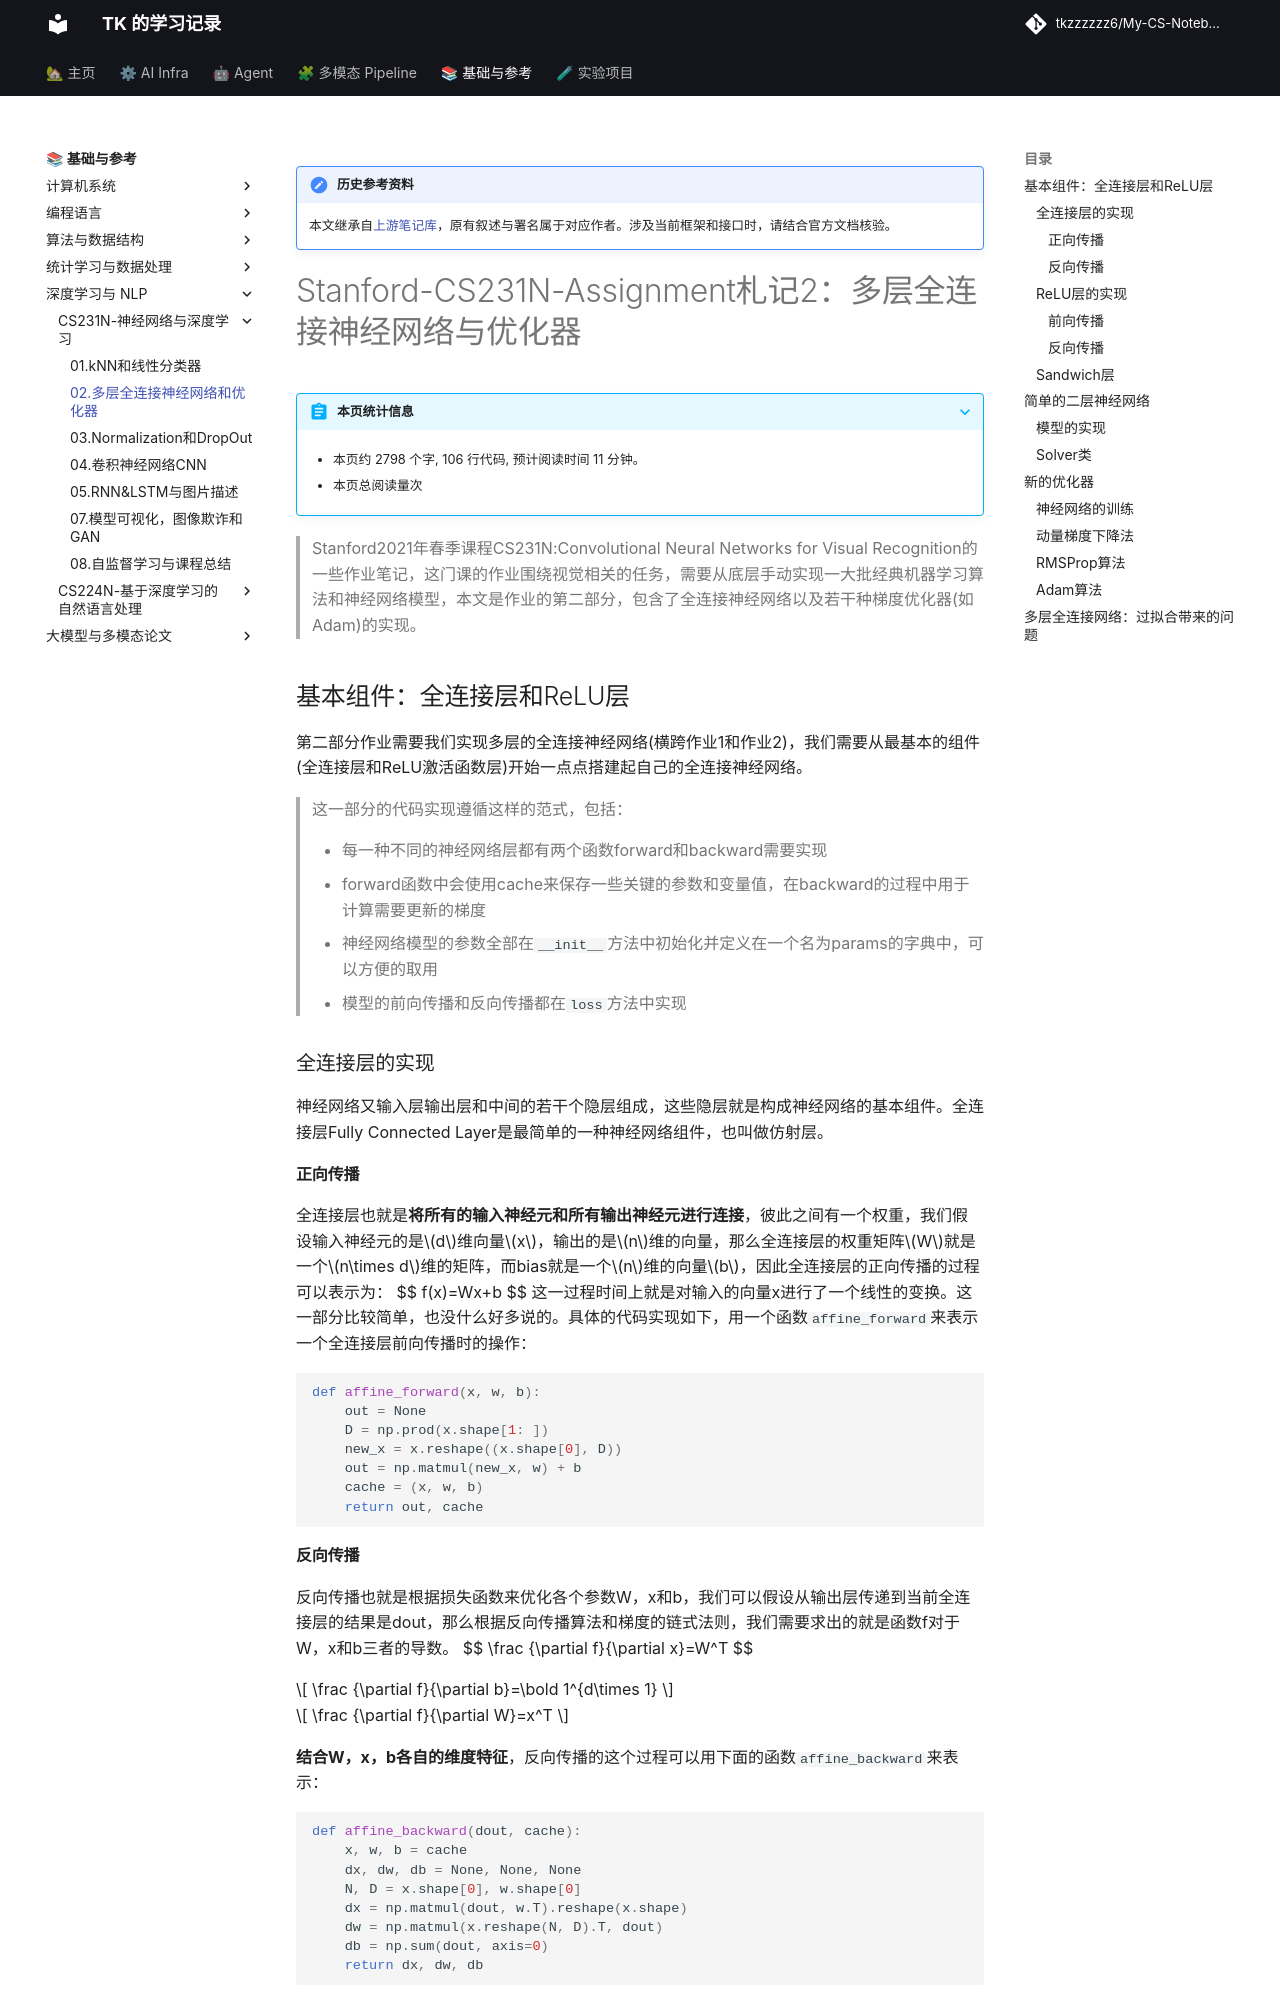

repository: tkzzzzzz6/My-CS-Notebook · page: CS231N/Stanford-CS231N-Assignment札记2：多层全连接神经网络和优化器/index.html · generator: mkdocs

!!! note "历史参考资料"
    本文继承自[上游笔记库](https://github.com/zwygit2025/My-CS-Notebook/blob/a94d023/docs/CS231N/Stanford-CS231N-Assignment%E6%9C%AD%E8%AE%B02%EF%BC%9A%E5%A4%9A%E5%B1%82%E5%85%A8%E8%BF%9E%E6%8E%A5%E7%A5%9E%E7%BB%8F%E7%BD%91%E7%BB%9C%E5%92%8C%E4%BC%98%E5%8C%96%E5%99%A8.md)，原有叙述与署名属于对应作者。涉及当前框架和接口时，请结合官方文档核验。

# Stanford-CS231N-Assignment札记2：多层全连接神经网络与优化器





> Stanford2021年春季课程CS231N:Convolutional Neural Networks for Visual Recognition的一些作业笔记，这门课的作业围绕视觉相关的任务，需要从底层手动实现一大批经典机器学习算法和神经网络模型，本文是作业的第二部分，包含了全连接神经网络以及若干种梯度优化器(如Adam)的实现。

## 基本组件：全连接层和ReLU层

第二部分作业需要我们实现多层的全连接神经网络(横跨作业1和作业2)，我们需要从最基本的组件(全连接层和ReLU激活函数层)开始一点点搭建起自己的全连接神经网络。

> 这一部分的代码实现遵循这样的范式，包括：
>
> - 每一种不同的神经网络层都有两个函数forward和backward需要实现
> - forward函数中会使用cache来保存一些关键的参数和变量值，在backward的过程中用于计算需要更新的梯度
> - 神经网络模型的参数全部在`__init__`方法中初始化并定义在一个名为params的字典中，可以方便的取用
> - 模型的前向传播和反向传播都在`loss`方法中实现

### 全连接层的实现

神经网络又输入层输出层和中间的若干个隐层组成，这些隐层就是构成神经网络的基本组件。全连接层Fully Connected Layer是最简单的一种神经网络组件，也叫做仿射层。

#### 正向传播

全连接层也就是**将所有的输入神经元和所有输出神经元进行连接**，彼此之间有一个权重，我们假设输入神经元的是$d$维向量$x$，输出的是$n$维的向量，那么全连接层的权重矩阵$W$就是一个$n\times d$维的矩阵，而bias就是一个$n$维的向量$b$，因此全连接层的正向传播的过程可以表示为：
$$
f(x)=Wx+b
$$
这一过程时间上就是对输入的向量x进行了一个线性的变换。这一部分比较简单，也没什么好多说的。具体的代码实现如下，用一个函数`affine_forward`来表示一个全连接层前向传播时的操作：

```python
def affine_forward(x, w, b):
    out = None
    D = np.prod(x.shape[1: ])
    new_x = x.reshape((x.shape[0], D))
    out = np.matmul(new_x, w) + b
    cache = (x, w, b)
    return out, cache
```
